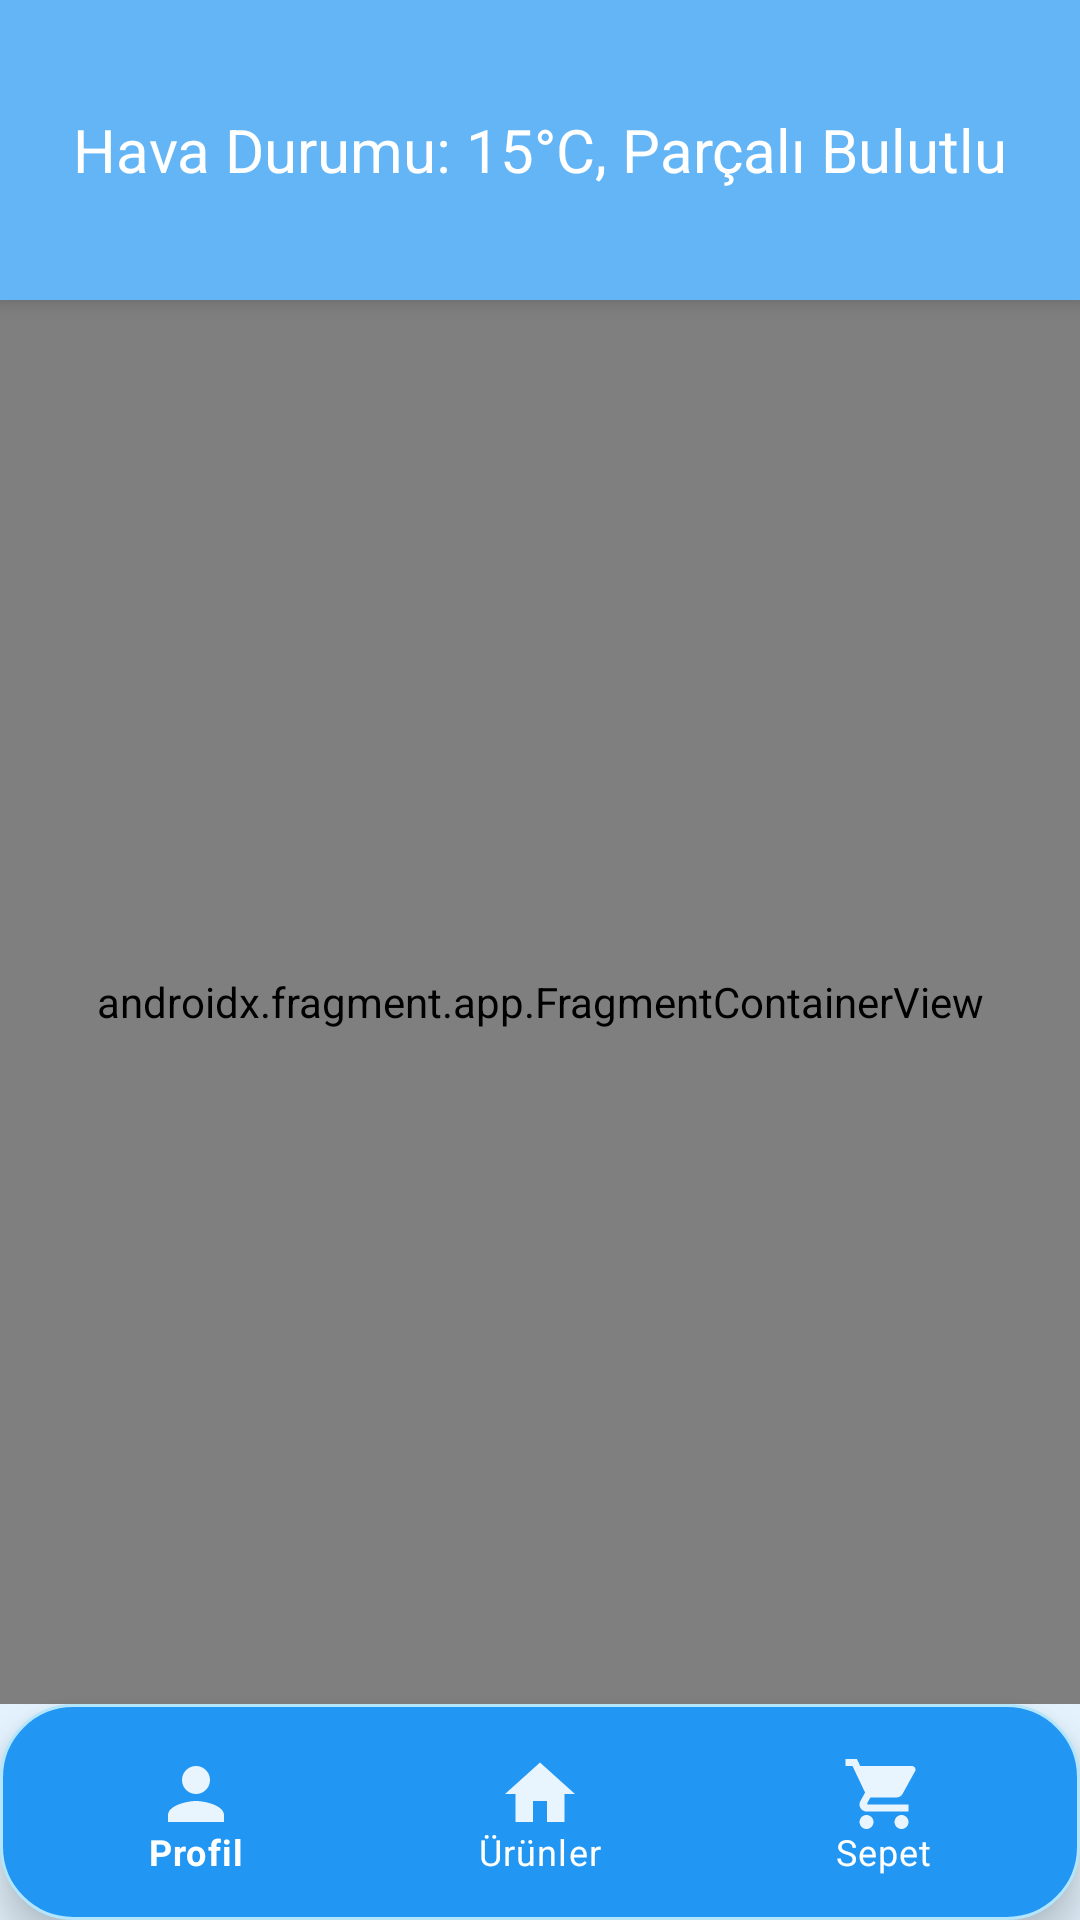

Reconstruct the res/layout file that produces this screen, plus the resources it refers to.
<!-- AndroidManifest.xml: activity theme Theme.EvaHome -->
<!-- res/layout/activity_main.xml -->
<?xml version="1.0" encoding="utf-8"?>
<androidx.constraintlayout.widget.ConstraintLayout
    xmlns:android="http://schemas.android.com/apk/res/android"
    xmlns:app="http://schemas.android.com/apk/res-auto"
    xmlns:tools="http://schemas.android.com/tools"
    android:layout_width="match_parent"
    android:layout_height="match_parent"
    android:background="@color/background_light_blue"
    tools:context="com.example.whiteshop.MainActivity">

    
    <TextView
        android:id="@+id/weatherTextView"
        android:layout_width="0dp"
        android:layout_height="100dp"
        android:gravity="center"
        android:padding="12dp"
        android:text="Hava Durumu: 15°C, Parçalı Bulutlu"
        android:textSize="20sp"
        android:textColor="@color/white"
        android:background="@drawable/weather_bar_background"
        android:elevation="4dp"
        app:layout_constraintTop_toTopOf="parent"
        app:layout_constraintStart_toStartOf="parent"
        app:layout_constraintEnd_toEndOf="parent"
        app:layout_constraintHorizontal_bias="0.5"
        app:layout_constraintBottom_toTopOf="@+id/fragmentContainerView" />

    
    <androidx.fragment.app.FragmentContainerView
        android:id="@+id/fragmentContainerView"
        android:name="androidx.navigation.fragment.NavHostFragment"
        android:layout_width="0dp"
        android:layout_height="0dp"
        app:defaultNavHost="true"
        app:navGraph="@navigation/nav_graph"
        app:layout_constraintTop_toBottomOf="@+id/weatherTextView"
        app:layout_constraintStart_toStartOf="parent"
        app:layout_constraintEnd_toEndOf="parent"
        app:layout_constraintBottom_toTopOf="@+id/bottomNav" />

    
    <com.google.android.material.bottomnavigation.BottomNavigationView
        android:id="@+id/bottomNav"
        android:layout_width="0dp"
        android:layout_height="wrap_content"
        android:background="@drawable/bottom_nav_bg"
        android:padding="8dp"
        app:itemIconSize="28dp"
        app:itemIconTint="@color/white"
        app:itemTextColor="@color/white"
        app:menu="@menu/bottom_nav"
        app:layout_constraintBottom_toBottomOf="parent"
        app:layout_constraintStart_toStartOf="parent"
        app:layout_constraintEnd_toEndOf="parent" />

</androidx.constraintlayout.widget.ConstraintLayout>
<!-- resources referenced by this layout -->
<resources>
  <color name="background_light_blue">#E3F2FD</color>
  <color name="white">#FFFFFF</color>
  <!-- drawable bottom_nav_bg (drawable) -->
  <shape xmlns:android="http://schemas.android.com/apk/res/android">
      <solid android:color="@color/primary_blue"/>
      <corners android:radius="24dp"/>
      <stroke android:color="#B3E5FC" android:width="1dp"/>
  </shape>
  <!-- drawable weather_bar_background (drawable) -->
  <?xml version="1.0" encoding="utf-8"?>
  <shape xmlns:android="http://schemas.android.com/apk/res/android">
      <gradient
          android:startColor="@color/primary_blue"
          android:endColor="@color/accent_blue"
          android:angle="135" />
      
      <padding android:left="8dp" android:top="8dp" android:right="8dp" android:bottom="8dp" />
      <solid android:color="@color/primary_light_blue" />
  </shape>
  <style name="Theme.EvaHome" parent="Base.Theme.EvaHome" />
  <color name="primary_blue">#2196F3</color>
  <color name="accent_blue">#42A5F5</color>
  <color name="primary_light_blue">#64B5F6</color>
  <style name="Base.Theme.EvaHome" parent="Theme.MaterialComponents.Light.NoActionBar">
          
          <item name="colorPrimary">#2196F3</item>
          <item name="colorPrimaryVariant">#1976D2</item>
          <item name="colorOnPrimary">@color/white</item>
  
          
          <item name="colorSecondary">#64B5F6</item>
          <item name="colorSecondaryVariant">#42A5F5</item>
          <item name="colorOnSecondary">@color/white</item>
  
          
          <item name="android:windowBackground">#E3F2FD</item>
          <item name="colorSurface">#BBDEFB</item>
          <item name="colorOnSurface">#1E3D59</item>
  
          
          <item name="android:statusBarColor">@color/white</item>
          <item name="android:navigationBarColor">@color/white</item>
          <item name="android:windowLightStatusBar">true</item>
  
          
          <item name="materialCardViewStyle">@style/CustomCardView</item>
          <item name="materialButtonStyle">@style/CustomButton</item>
      </style>
  <style name="CustomCardView" parent="Widget.MaterialComponents.CardView">
          <item name="cardCornerRadius">16dp</item>
          <item name="cardElevation">2dp</item>
          <item name="contentPadding">0dp</item>
          <item name="cardBackgroundColor">@color/white</item>
      </style>
  <style name="CustomButton" parent="Widget.MaterialComponents.Button">
          <item name="cornerRadius">12dp</item>
          <item name="android:textAllCaps">false</item>
          <item name="android:textSize">16sp</item>
          <item name="android:minHeight">56dp</item>
      </style>
</resources>
